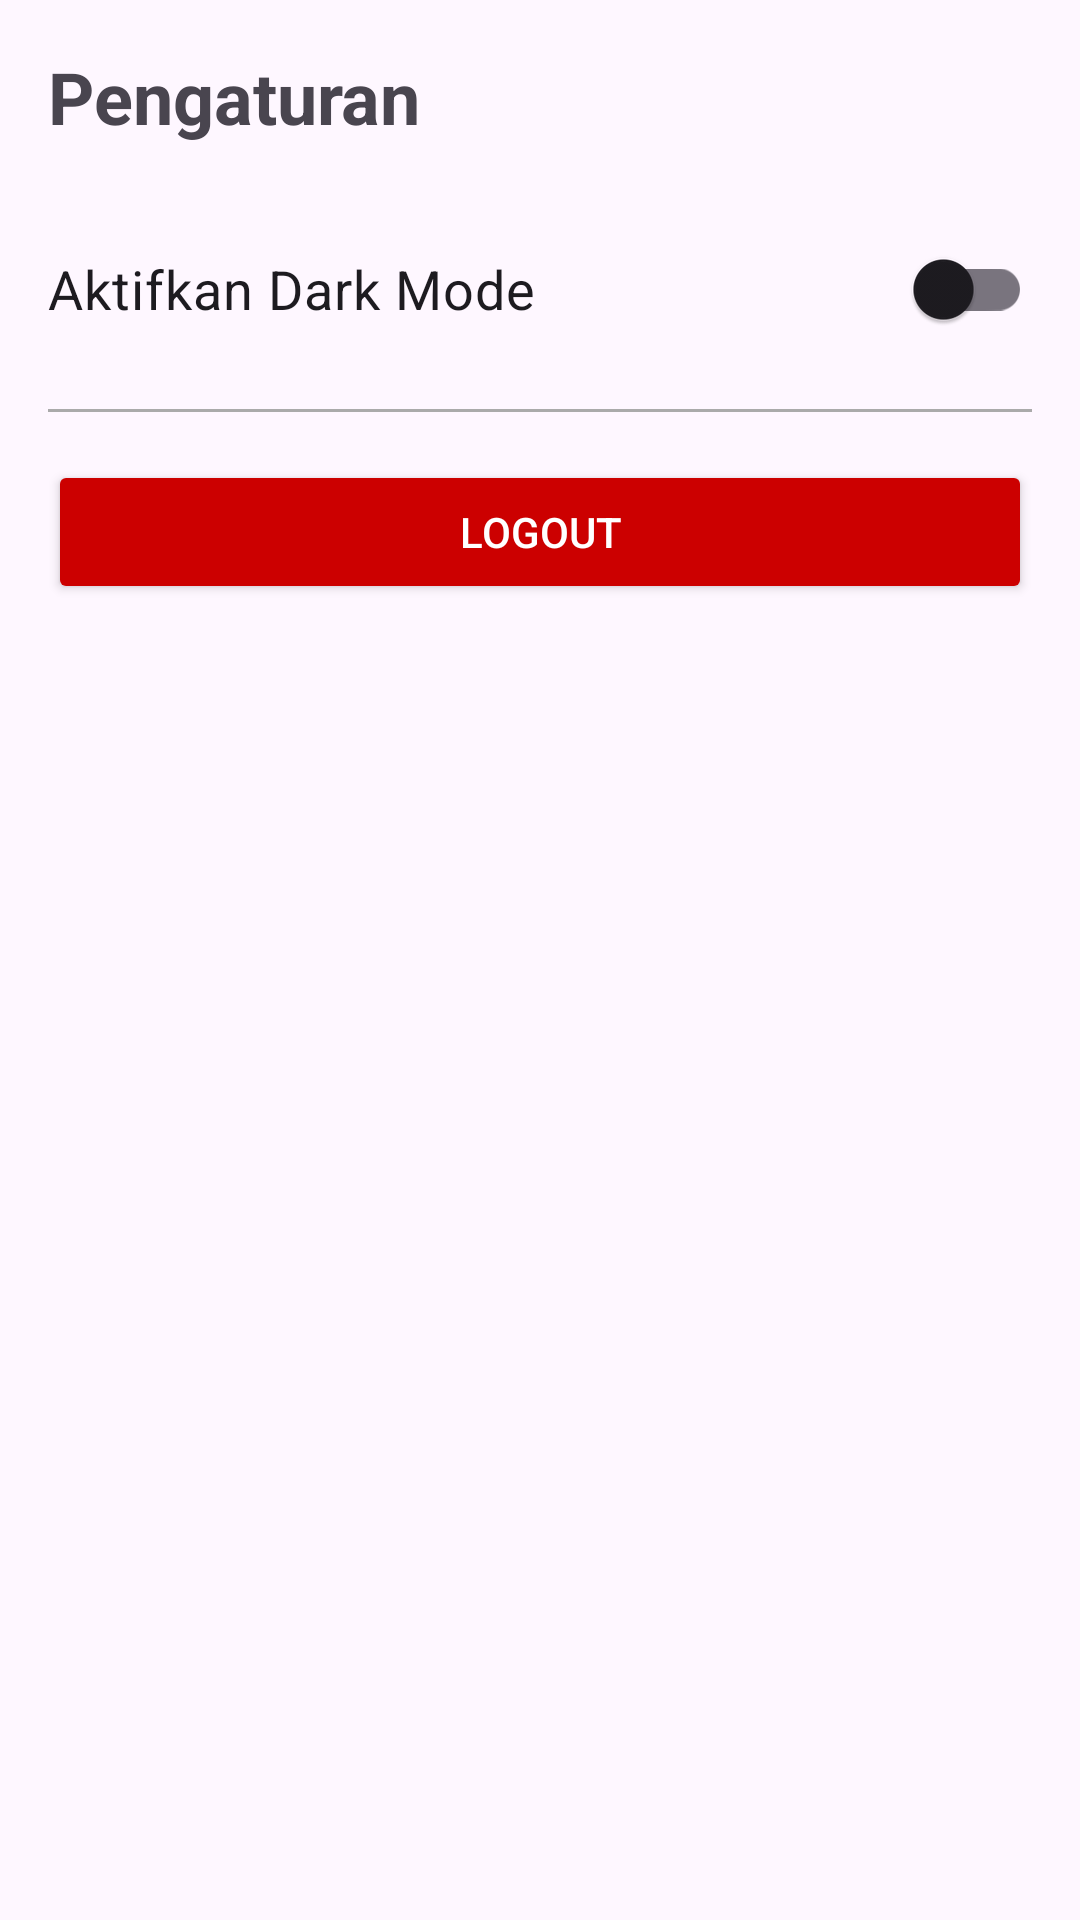

Android layout source for this screen:
<!-- AndroidManifest.xml: application theme Theme.Pilem -->
<!-- res/layout/fragment_settings.xml -->
<?xml version="1.0" encoding="utf-8"?>
<LinearLayout xmlns:android="http://schemas.android.com/apk/res/android"
    android:layout_width="match_parent"
    android:layout_height="match_parent"
    android:orientation="vertical"
    android:padding="16dp">

    <TextView
        android:layout_width="wrap_content"
        android:layout_height="wrap_content"
        android:text="Pengaturan"
        android:textSize="24sp"
        android:textStyle="bold"
        android:layout_marginBottom="24dp"/>

    <com.google.android.material.switchmaterial.SwitchMaterial
        android:id="@+id/switch_dark_mode"
        android:layout_width="match_parent"
        android:layout_height="wrap_content"
        android:text="Aktifkan Dark Mode"
        android:textSize="18sp" />

    <View
        android:layout_width="match_parent"
        android:layout_height="1dp"
        android:background="@android:color/darker_gray"
        android:layout_marginTop="16dp"
        android:layout_marginBottom="16dp" />

    <Button
        android:id="@+id/btn_logout"
        android:layout_width="match_parent"
        android:layout_height="wrap_content"
        android:text="Logout"
        android:backgroundTint="@android:color/holo_red_dark"
        android:textColor="@android:color/white" />

</LinearLayout>
<!-- resources referenced by this layout -->
<resources>
  <style name="Theme.Pilem" parent="Base.Theme.Pilem">
      </style>
  <style name="Base.Theme.Pilem" parent="Theme.Material3.DayNight.NoActionBar">
          
          <item name="colorPrimary">@color/tosca_primary</item>
          <item name="colorOnPrimary">@color/white</item>
          <item name="colorPrimaryContainer">@color/tosca_primary</item>
          <item name="colorOnPrimaryContainer">@color/white</item>
  
          <item name="colorSecondary">@color/tosca_primary</item>
          <item name="colorOnSecondary">@color/white</item>
          <item name="colorSecondaryContainer">@color/tosca_primary</item>
          <item name="colorOnSecondaryContainer">@color/white</item>
  
          <item name="colorOnSurfaceVariant">@color/gray_faded</item>
      </style>
  <color name="tosca_primary">#00A896</color>
  <color name="white">#FFFFFFFF</color>
  <color name="gray_faded">#8E8E8E</color>
</resources>
